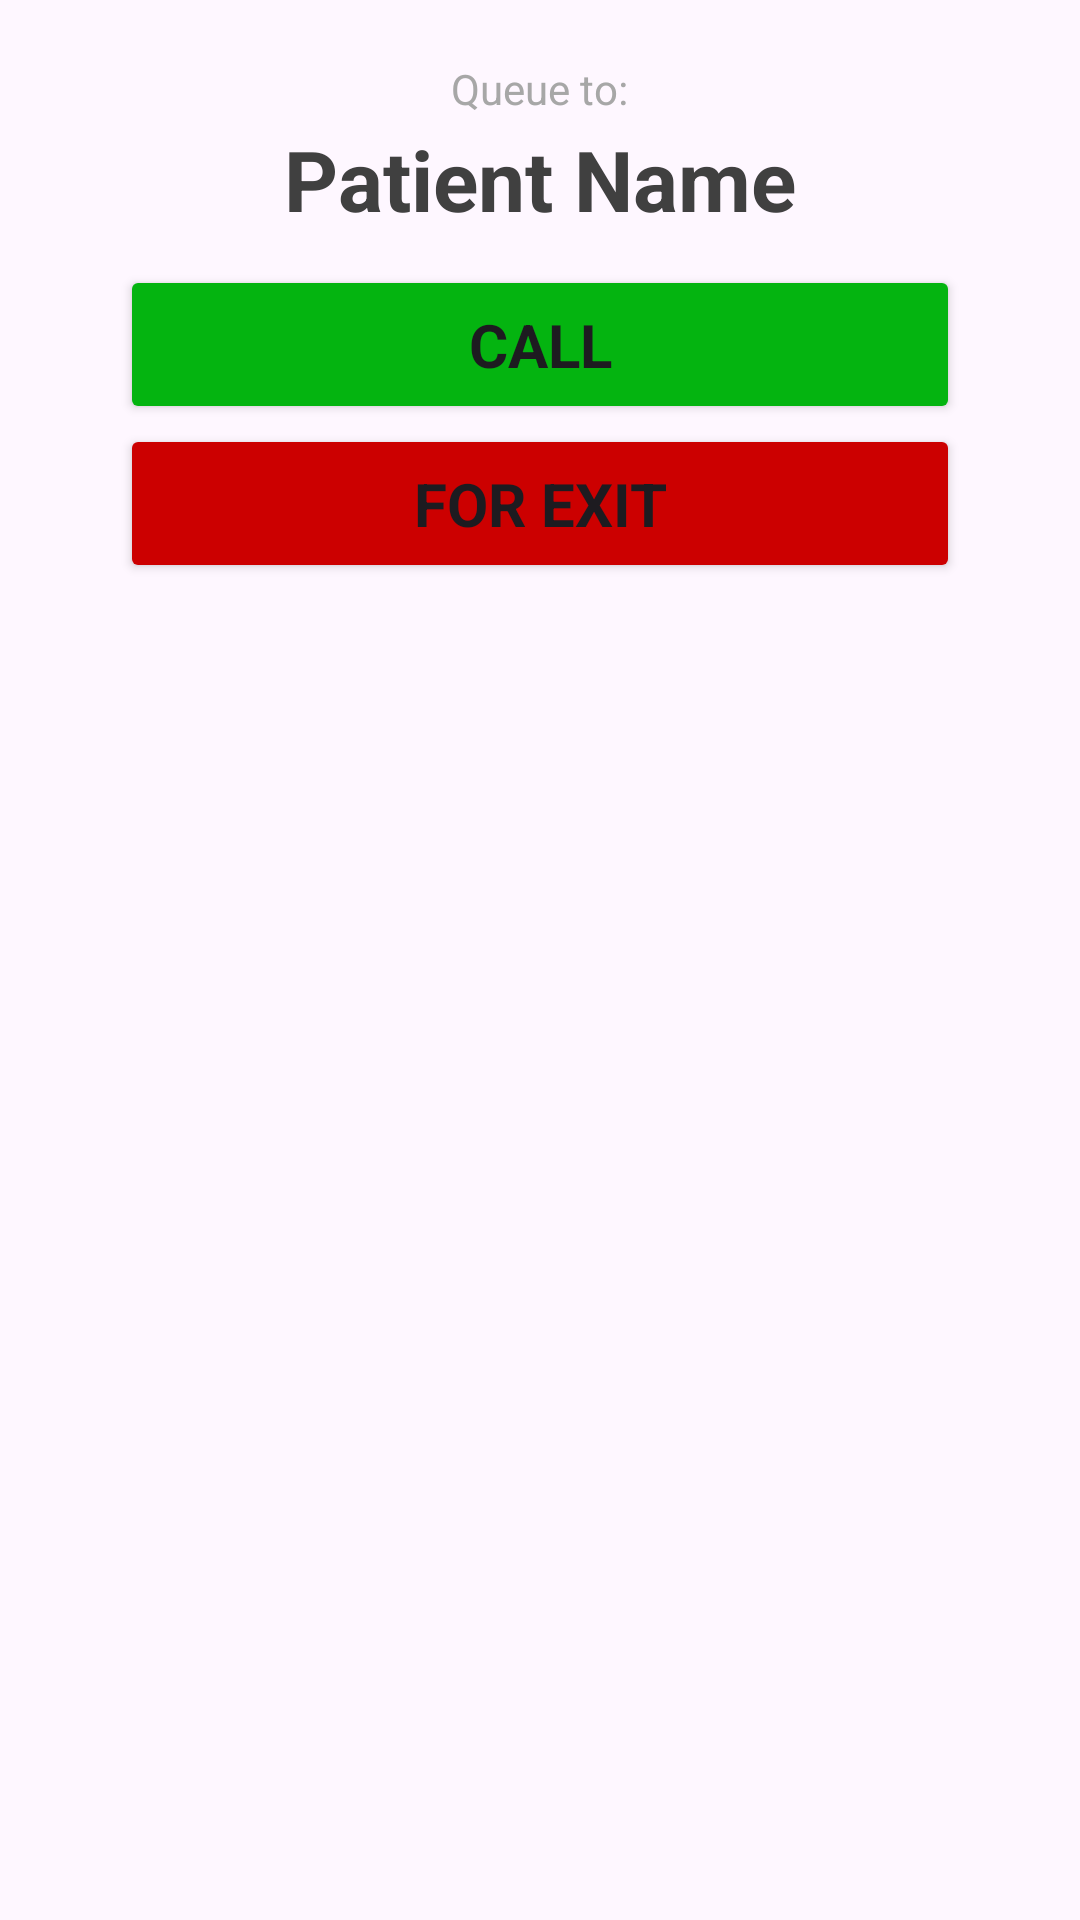

The Android layout XML behind this screen, and the referenced resources:
<!-- AndroidManifest.xml: application theme Theme.CS320_Hospital_and_Medical_Android_App -->
<!-- res/layout/dashboard_schedule_nurse.xml -->
<?xml version="1.0" encoding="utf-8"?>

<LinearLayout
    xmlns:android="http://schemas.android.com/apk/res/android"
    xmlns:app="http://schemas.android.com/apk/res-auto"
    android:layout_width="match_parent"
    android:layout_height="wrap_content"
    android:gravity="center_horizontal"
    android:orientation="vertical"
    android:padding="20dp">

    <TextView
        android:layout_width="wrap_content"
        android:id="@+id/textQueueLabel"
        android:layout_height="wrap_content"
        android:text="Queue to:"
        android:textColor="@color/lightGray"
        android:textSize="14sp" />

    <TextView
        android:id="@+id/patientName"
        android:layout_width="wrap_content"
        android:layout_height="wrap_content"
        android:layout_marginTop="2dp"
        android:text="Patient Name"
        android:textColor="@color/darkGray"
        android:textSize="28sp"
        android:textStyle="bold" />

    <LinearLayout
        android:layout_width="match_parent"
        android:layout_height="wrap_content"
        android:orientation="vertical"
        android:paddingStart="20dp"
        android:paddingTop="10dp"
        android:paddingEnd="20dp"
        android:paddingBottom="10dp">

        <Button
            android:id="@+id/callPatient"
            android:layout_width="match_parent"
            android:layout_height="wrap_content"
            android:backgroundTint="@color/green"
            android:padding="13dp"
            android:text="Call"
            android:textSize="20sp"
            android:textStyle="bold" />

        <Button
            android:id="@+id/exitPatient"
            android:layout_width="match_parent"
            android:layout_height="wrap_content"
            android:backgroundTint="@color/red"
            android:padding="13dp"
            android:text="For Exit"
            android:textSize="20sp"
            android:textStyle="bold" />

    </LinearLayout>
</LinearLayout>
<!-- resources referenced by this layout -->
<resources>
  <color name="darkGray">#404040</color>
  <color name="green">#04B410</color>
  <color name="lightGray">#A7A7A7</color>
  <color name="red">#cc0000</color>
  <style name="Theme.CS320_Hospital_and_Medical_Android_App" parent="Base.Theme.CS320_Hospital_and_Medical_Android_App" />
  <style name="Base.Theme.CS320_Hospital_and_Medical_Android_App" parent="Theme.Material3.DayNight.NoActionBar">
          <item name="fontFamily">@font/font</item>
          
          
      </style>
</resources>
